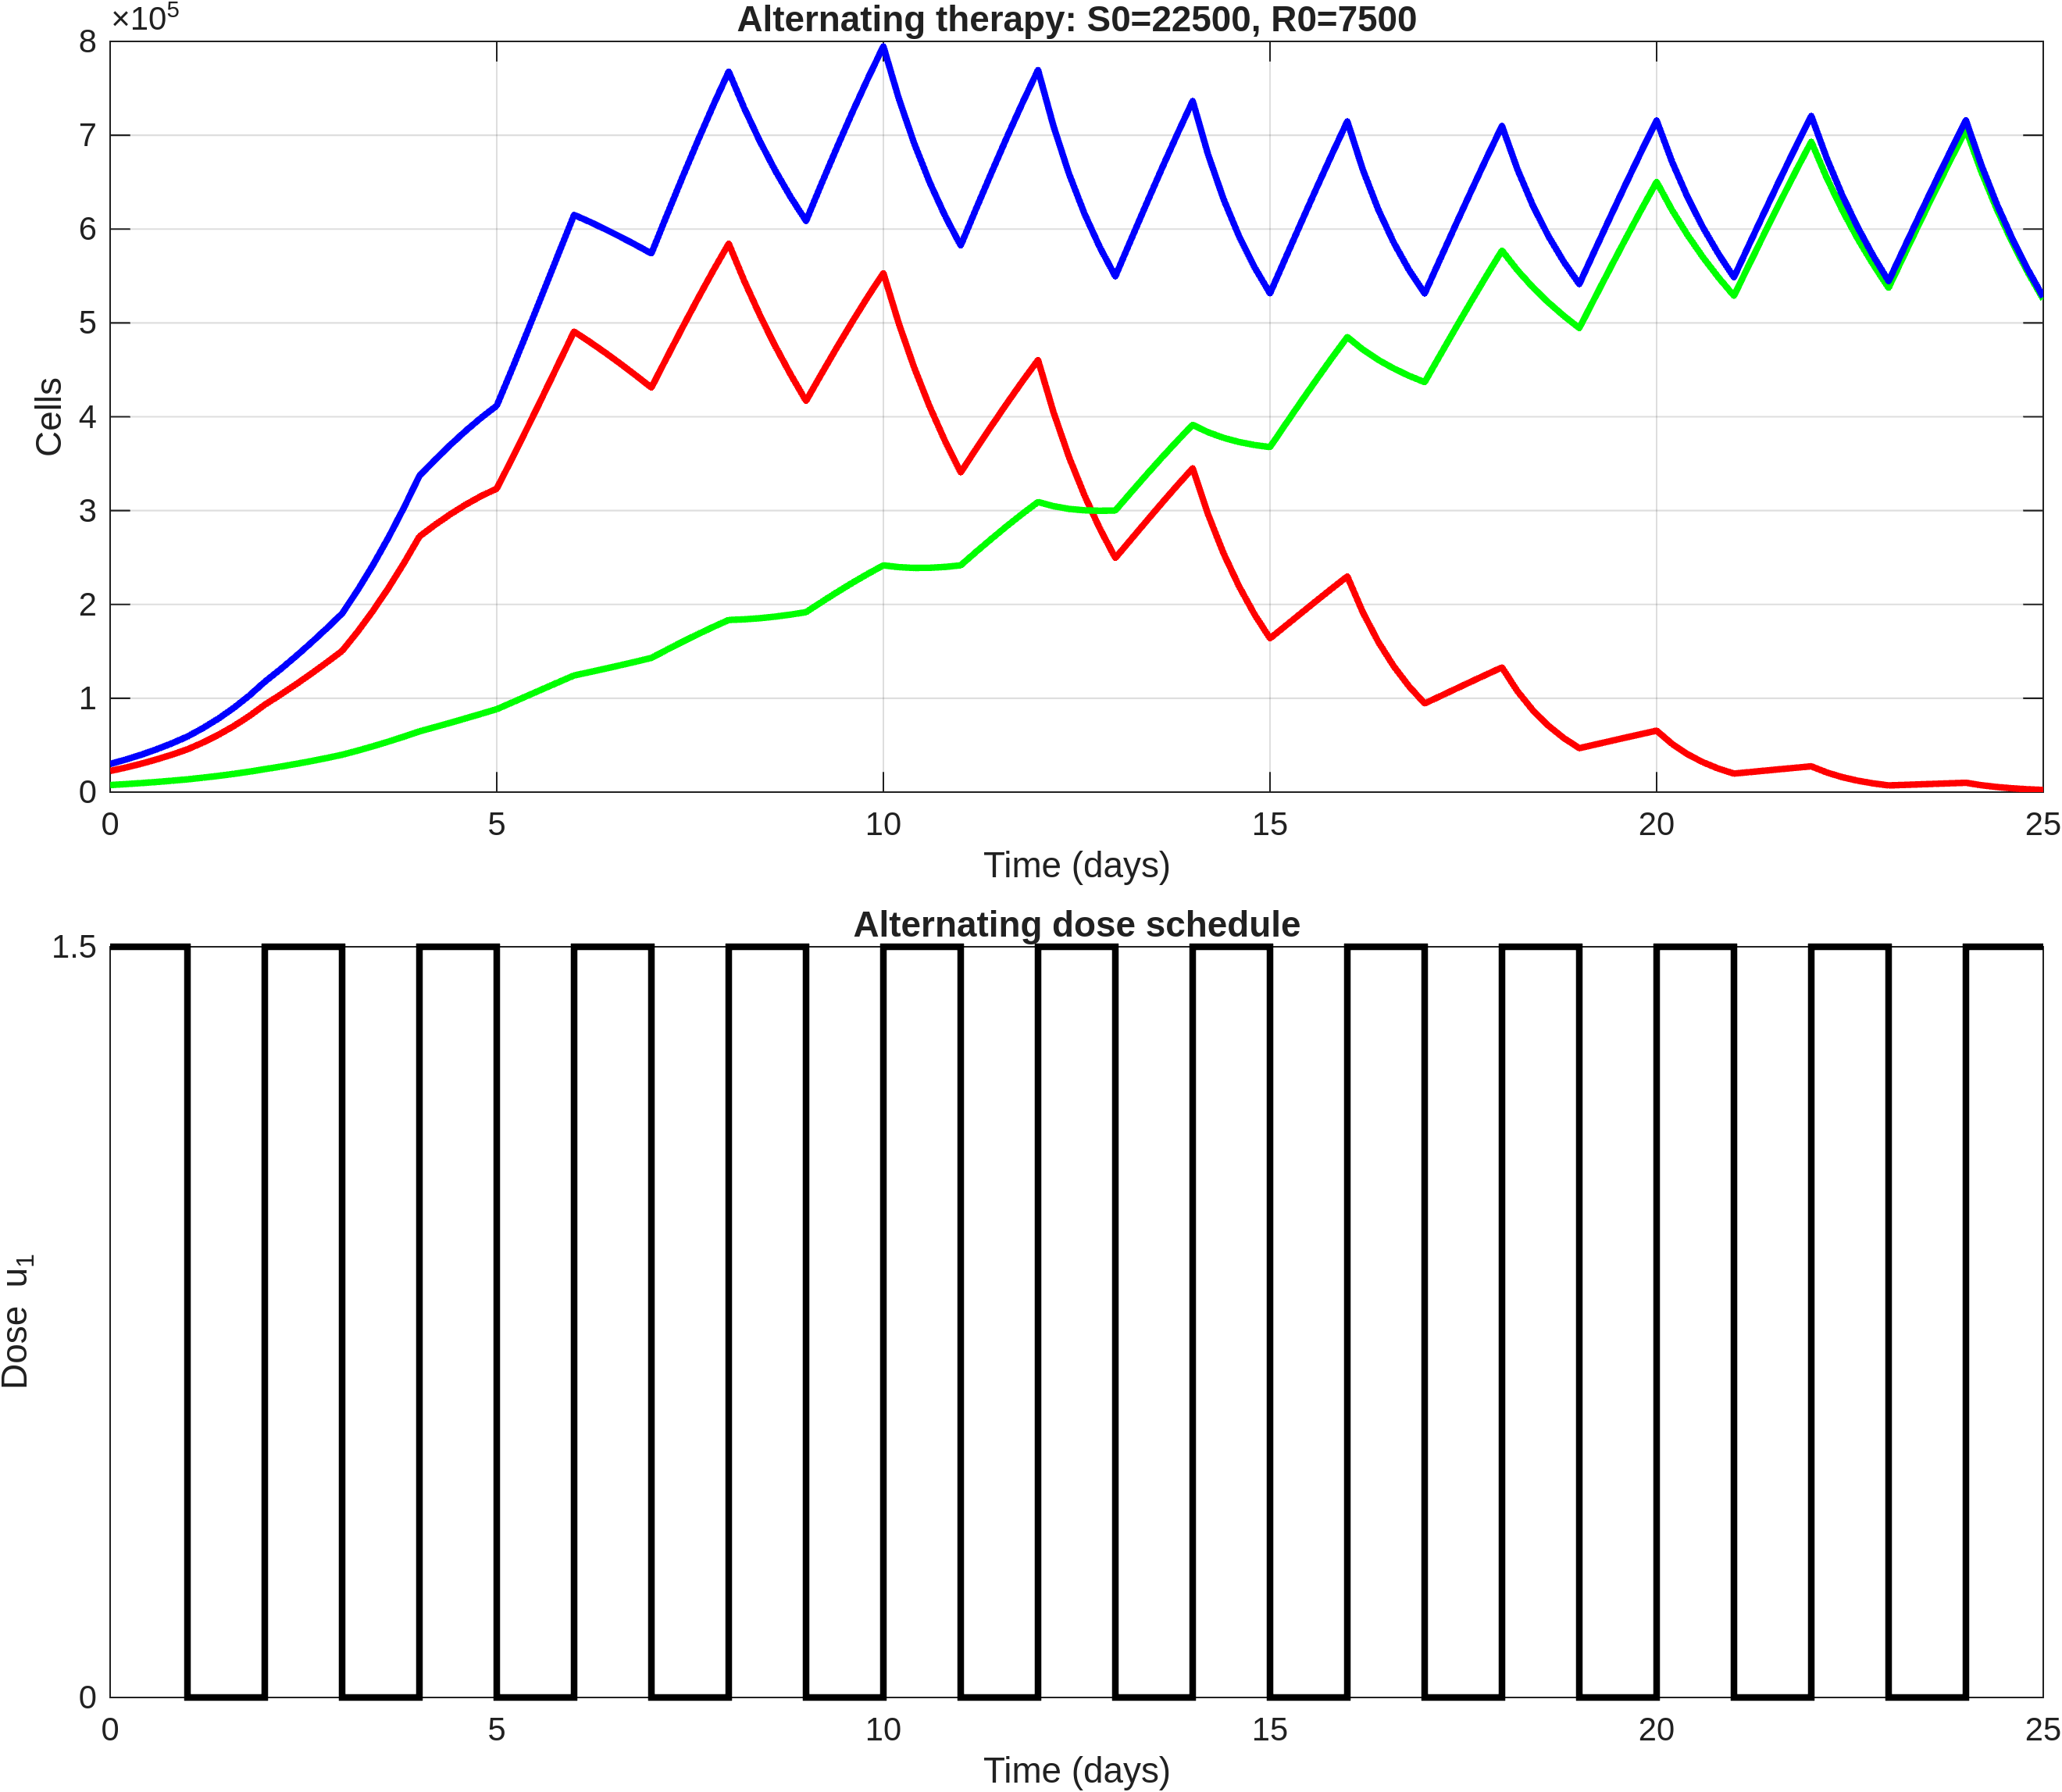

Data behind this chart, as committed beside it:
time, S, R, T, dose_u1
0, 22500, 7500, 30000, 1.5
0.2, 26138, 8484, 34623, 1.5
0.4, 30214, 9575, 39789, 1.5
0.6, 34789, 10787, 45576, 1.5
0.8, 39902, 12132, 52035, 1.5
1, 45585, 13622, 59208, 0
1.2, 52809, 15361, 68171, 0
1.4, 61017, 17289, 78306, 0
1.6, 70383, 19433, 89816, 0
1.8, 81045, 21811, 102856, 0
2, 93140, 24442, 117582, 1.5
2.2, 103602, 27105, 130707, 1.5
2.4, 114613, 29963, 144576, 1.5
2.6, 126129, 33025, 159155, 1.5
2.8, 138098, 36304, 174402, 1.5
3, 150427, 39801, 190228, 0
3.2, 170897, 44171, 215068, 0
3.4, 193249, 48845, 242094, 0
3.6, 217622, 53832, 271454, 0
3.8, 244030, 59123, 303153, 0
4, 272398, 64693, 337091, 1.5
4.2, 284729, 69245, 353974, 1.5
4.4, 296094, 73900, 369994, 1.5
4.6, 306440, 78642, 385082, 1.5
4.8, 315571, 83471, 399042, 1.5
5, 323400, 88377, 411778, 0
5.2, 355666, 95511, 451178, 0
5.4, 388869, 102737, 491606, 0
5.6, 422656, 109988, 532644, 0
5.8, 456750, 117200, 573949, 0
6, 490791, 124304, 615095, 1.5
6.2, 479952, 127854, 607806, 1.5
6.4, 468482, 131491, 599973, 1.5
6.6, 456488, 135217, 591705, 1.5
6.8, 443995, 139049, 583044, 1.5
7, 431073, 142998, 574072, 0
7.2, 463166, 151637, 614802, 0
7.4, 494842, 160064, 654906, 0
7.6, 525838, 168225, 694064, 0
7.8, 555807, 176035, 731842, 0
8, 584490, 183438, 767928, 1.5
8.2, 544901, 184085, 728987, 1.5
8.4, 508752, 185281, 694033, 1.5
8.6, 475591, 186979, 662570, 1.5
8.8, 445097, 189155, 634251, 1.5
9, 416876, 191762, 608638, 0
9.2, 445762, 202550, 648312, 0
9.4, 474062, 213005, 687066, 0
9.6, 501567, 223070, 724637, 0
9.8, 527976, 232640, 760617, 0
10, 553082, 241659, 794741, 1.5
10.2, 499276, 239735, 739011, 1.5
10.4, 452028, 238908, 690935, 1.5
10.6, 410502, 239031, 649533, 1.5
10.8, 373699, 240002, 613702, 1.5
11, 340760, 241664, 582424, 0
11.2, 365742, 256043, 621785, 0
11.4, 390419, 270081, 660500, 0
11.6, 414592, 283695, 698288, 0
11.8, 438005, 296746, 734751, 0
... 66 more rows
